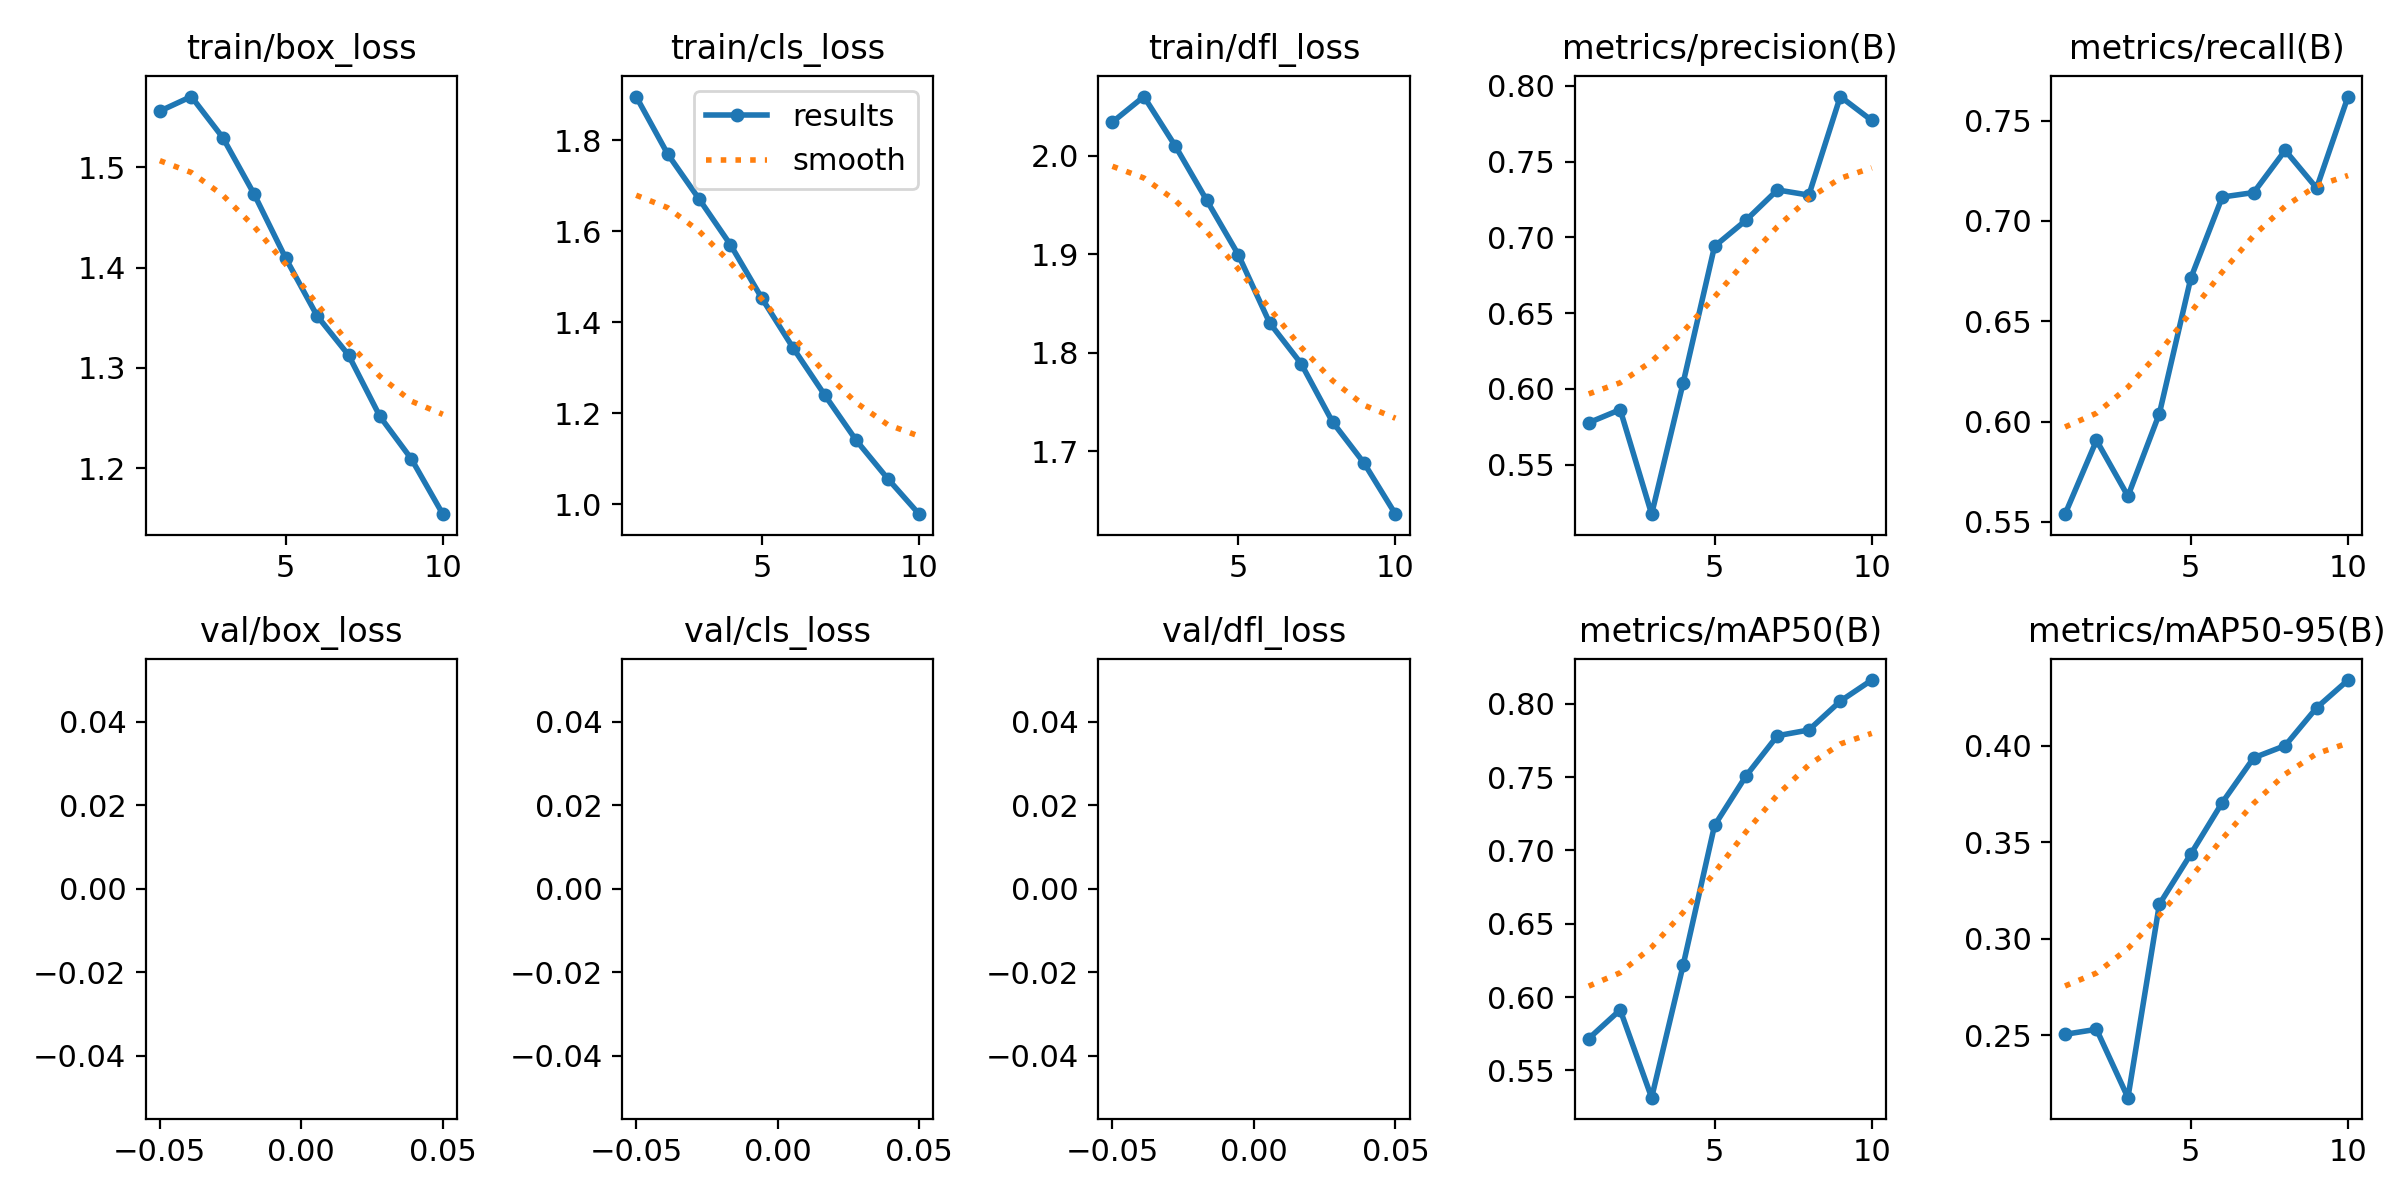

Values plotted in this chart, from the file beside it:
epoch, train/box_loss, train/cls_loss, train/dfl_loss, metrics/precision(B), metrics/recall(B), metrics/mAP50(B), metrics/mAP50-95(B), val/box_loss, val/cls_loss, val/dfl_loss, lr/pg0, lr/pg1, lr/pg2
1, 1.556, 1.896, 2.034, 0.5777, 0.5539, 0.5717, 0.2505, nan, nan, nan, 0.06723, 0.0005497, 0.0005497
2, 1.57, 1.77, 2.06, 0.5863, 0.5907, 0.5913, 0.2531, nan, nan, nan, 0.03433, 0.0009896, 0.0009896
3, 1.53, 1.671, 2.01, 0.5173, 0.5628, 0.5314, 0.2177, nan, nan, nan, 0.00133, 0.00132, 0.00132
4, 1.473, 1.57, 1.955, 0.6038, 0.604, 0.6216, 0.3178, nan, nan, nan, 0.001155, 0.001155, 0.001155
5, 1.409, 1.452, 1.9, 0.6941, 0.6715, 0.717, 0.3438, nan, nan, nan, 0.0009898, 0.0009898, 0.0009898
6, 1.352, 1.343, 1.83, 0.7114, 0.7119, 0.7508, 0.3705, nan, nan, nan, 0.0008248, 0.0008248, 0.0008248
7, 1.313, 1.24, 1.789, 0.7314, 0.7141, 0.7783, 0.3937, nan, nan, nan, 0.0006599, 0.0006599, 0.0006599
8, 1.252, 1.141, 1.73, 0.7279, 0.7352, 0.7822, 0.4, nan, nan, nan, 0.0004949, 0.0004949, 0.0004949
9, 1.209, 1.057, 1.688, 0.793, 0.7164, 0.8018, 0.4196, nan, nan, nan, 0.0003299, 0.0003299, 0.0003299
10, 1.154, 0.9786, 1.636, 0.7772, 0.762, 0.8162, 0.4339, nan, nan, nan, 0.000165, 0.000165, 0.000165
